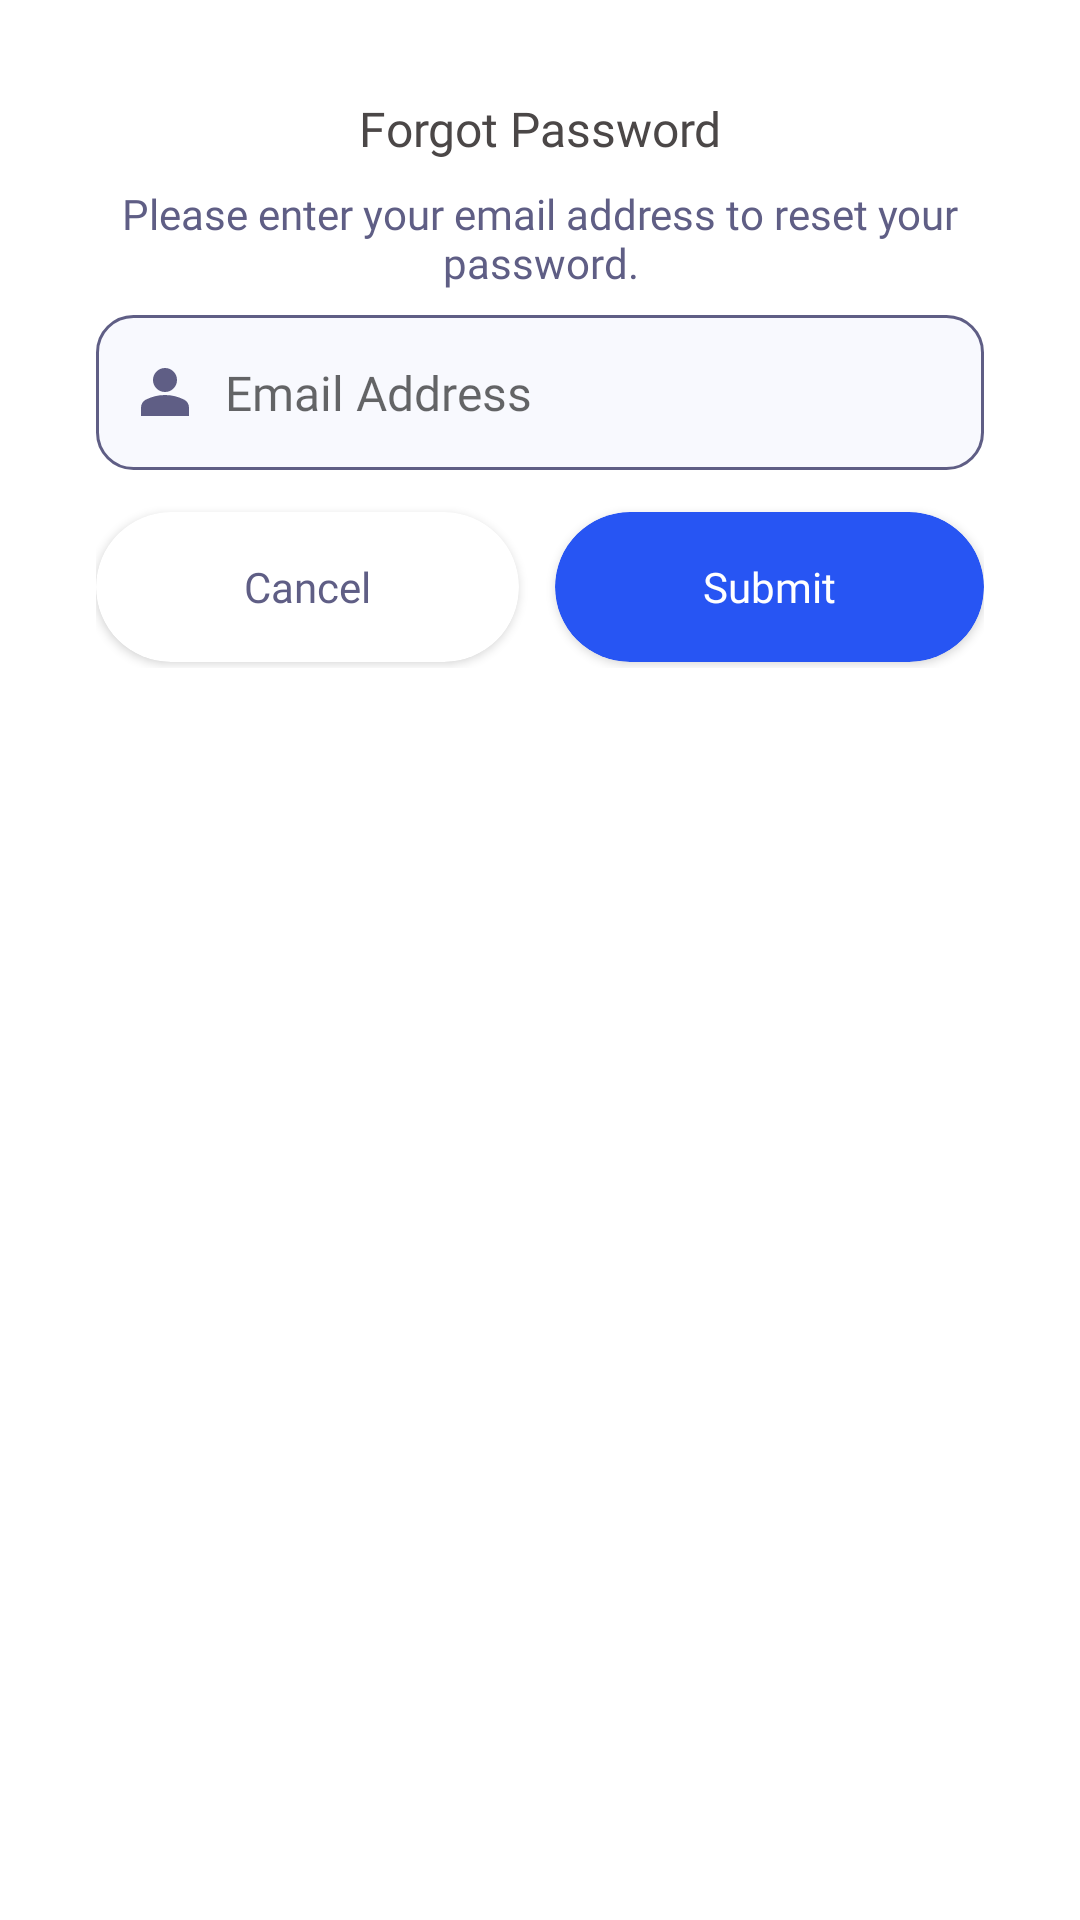

Produce the Android XML layout that renders to this screen, including the resource entries it uses.
<!-- AndroidManifest.xml: application theme AppTheme -->
<!-- res/layout/dialog_forget_password.xml -->
<?xml version="1.0" encoding="utf-8"?>
<layout xmlns:android="http://schemas.android.com/apk/res/android"
    xmlns:tools="http://schemas.android.com/tools"
    xmlns:app="http://schemas.android.com/apk/res-auto">

    <androidx.constraintlayout.widget.ConstraintLayout
        android:layout_width="match_parent"
        android:layout_height="match_parent"
        android:id="@+id/main">

        <androidx.constraintlayout.widget.ConstraintLayout
            android:layout_width="match_parent"
            android:layout_height="wrap_content"
            android:gravity="center_horizontal"
            android:layout_margin="@dimen/dp_20"
            android:padding="12dp"
            android:background="@drawable/bg_result_measurement"
            app:layout_constraintStart_toStartOf="parent"
            app:layout_constraintTop_toTopOf="parent">

            <androidx.constraintlayout.widget.ConstraintLayout
                android:id="@+id/header"
                android:layout_width="wrap_content"
                android:layout_height="wrap_content"
                app:layout_constraintEnd_toEndOf="parent"
                app:layout_constraintStart_toStartOf="parent"
                app:layout_constraintTop_toTopOf="parent">

                <TextView
                    android:id="@+id/tv_title"
                    style="@style/TextViewStyleBold"
                    android:layout_width="wrap_content"
                    android:layout_height="wrap_content"
                    android:fontFamily="@font/inter_bold"
                    android:textColor="@color/secondary_text_color"
                    android:text="Forgot Password"
                    android:textSize="@dimen/sp_16"
                    app:layout_constraintEnd_toEndOf="parent"
                    app:layout_constraintStart_toStartOf="parent"
                    app:layout_constraintTop_toTopOf="parent" />

                <TextView
                    android:id="@+id/tv_info_msg"
                    android:textColor="@color/secondary_theme_text_color"
                    android:fontFamily="@font/inter_medium"
                    android:layout_width="match_parent"
                    android:layout_height="wrap_content"
                    android:layout_marginTop="@dimen/dp_8"
                    android:layout_centerInParent="true"
                    android:gravity="center"
                    android:text="Please enter your email address to reset your password."
                    android:textSize="@dimen/sp_14"
                    app:layout_constraintStart_toStartOf="parent"
                    app:layout_constraintTop_toBottomOf="@id/tv_title" />

                <androidx.appcompat.widget.AppCompatEditText
                    android:id="@+id/et_email"
                    android:layout_width="@dimen/dp_0"
                    style="@style/style_edit_text"
                    android:drawableStart="@drawable/ic_person"
                    android:fontFamily="@font/inter_reguler"
                    android:hint="Email Address"
                    android:imeOptions="actionNext"
                    android:inputType="textPersonName"
                    app:layout_constraintEnd_toEndOf="parent"
                    app:layout_constraintStart_toStartOf="parent"
                    app:layout_constraintTop_toBottomOf="@+id/tv_info_msg" />

                <TextView
                    android:id="@+id/tv_email_error"
                    android:layout_width="match_parent"
                    android:layout_height="wrap_content"
                    android:layout_marginTop="@dimen/dp_4"
                    android:enabled="false"
                    android:visibility="gone"
                    android:text="Please enter valid email address"
                    android:textColor="@color/error_msg_text_color"
                    android:textSize="@dimen/sp_14"
                    app:layout_constraintStart_toStartOf="parent"
                    app:layout_constraintTop_toBottomOf="@id/et_email" />


                <LinearLayout
                    android:layout_width="@dimen/dp_0"
                    android:layout_height="wrap_content"
                    android:orientation="horizontal"
                    android:weightSum="2"
                    android:layout_marginTop="@dimen/dp_12"
                    app:layout_constraintEnd_toEndOf="parent"
                    app:layout_constraintStart_toStartOf="parent"
                    app:layout_constraintTop_toBottomOf="@id/tv_email_error">

                    <androidx.cardview.widget.CardView
                        android:id="@+id/btn_cancel"
                        android:layout_width="wrap_content"
                        android:layout_height="@dimen/dp_50"
                        android:background="@drawable/bg_primary_button"
                        android:elevation="@dimen/dp_1"
                        android:layout_marginVertical="@dimen/dp_2"
                        app:cardCornerRadius="@dimen/dp_25"
                        android:layout_marginEnd="@dimen/dp_6"
                        android:layout_weight="1"
                        android:shadowColor="@color/primary_shadow_color"
                        android:textColor="@color/primary_button_color">

                        <TextView
                            android:layout_width="match_parent"
                            android:layout_height="match_parent"
                            android:fontFamily="@font/inter_bold"
                            android:gravity="center"
                            android:text="Cancel"
                            android:textColor="@color/secondary_front_color"
                            android:textSize="@dimen/sp_14" />
                    </androidx.cardview.widget.CardView>

                    <androidx.cardview.widget.CardView
                        android:id="@+id/btn_submit"
                        android:layout_width="wrap_content"
                        android:layout_height="@dimen/dp_50"
                        android:background="@drawable/bg_primary_button"
                        app:cardBackgroundColor="@color/theme_color"
                        app:cardCornerRadius="@dimen/dp_25"
                        android:layout_marginVertical="@dimen/dp_2"
                        android:layout_marginStart="@dimen/dp_6"
                        android:layout_weight="1"
                        android:textColor="@color/primary_button_color">

                        <TextView
                            android:layout_width="match_parent"
                            android:layout_height="match_parent"
                            android:fontFamily="@font/inter_medium"
                            android:gravity="center"
                            android:text="Submit"
                            android:textColor="@color/white_both_theme"
                            android:textSize="@dimen/sp_14" />
                    </androidx.cardview.widget.CardView>

                </LinearLayout>

            </androidx.constraintlayout.widget.ConstraintLayout>




        </androidx.constraintlayout.widget.ConstraintLayout>

    </androidx.constraintlayout.widget.ConstraintLayout>


</layout>
<!-- resources referenced by this layout -->
<resources>
  <color name="error_msg_text_color">#FF6565</color>
  <color name="primary_button_color">#F8F9FE</color>
  <color name="primary_shadow_color">#EDEFF8</color>
  <color name="secondary_front_color">#5F5E85</color>
  <color name="secondary_text_color">#4B4747</color>
  <color name="secondary_theme_text_color">#5F5E85</color>
  <color name="theme_color">#2755f3</color>
  <color name="white_both_theme">#FFFFFF</color>
  <dimen name="dp_0">0dp</dimen>
  <dimen name="dp_1">1dp</dimen>
  <dimen name="dp_12">12dp</dimen>
  <dimen name="dp_2">2dp</dimen>
  <dimen name="dp_20">20dp</dimen>
  <dimen name="dp_25">25dp</dimen>
  <dimen name="dp_4">4dp</dimen>
  <dimen name="dp_50">50dp</dimen>
  <dimen name="dp_6">6dp</dimen>
  <dimen name="dp_8">8dp</dimen>
  <dimen name="sp_14">14sp</dimen>
  <dimen name="sp_16">16sp</dimen>
  <!-- drawable bg_primary_button (drawable) -->
  <?xml version="1.0" encoding="utf-8"?>
  <shape xmlns:android="http://schemas.android.com/apk/res/android">
  
      <corners android:radius="@dimen/dp_10" />
      <stroke
          android:width="@dimen/dp_1"
          android:color="@color/white_both_theme" />
      <solid android:color="@color/white_both_theme" />
  </shape>
  <!-- drawable bg_result_measurement (drawable) -->
  <?xml version="1.0" encoding="UTF-8"?>
  <shape xmlns:android="http://schemas.android.com/apk/res/android">
  
      <corners android:radius="15dp" />
  
      <solid android:color="@color/white" />
  
  </shape>
  <style name="TextViewStyleBold" parent="TextStyle">
          <item name="android:fontFamily">@font/manrope_bold</item>
      </style>
  <style name="style_edit_text">
          <item name="android:layout_width">match_parent</item>
          <item name="android:layout_height">wrap_content</item>
          <item name="android:layout_marginTop">@dimen/dp_8</item>
          <item name="android:background">@drawable/edit_txt_background</item>
          <item name="android:drawablePadding">@dimen/dp_12</item>
          <item name="android:inputType">text</item>
          <item name="android:padding">@dimen/dp_15</item>
          <item name="android:textColor">@color/secondary_front_color</item>
          <item name="android:textSize">16sp</item>
      </style>
  <dimen name="dp_10">10dp</dimen>
  <color name="white">#FFFFFF</color>
  <style name="TextStyle">
          <item name="android:layout_width">wrap_content</item>
          <item name="android:layout_height">wrap_content</item>
          <item name="android:textColor">@color/primary_text_color</item>
          <item name="android:textAllCaps">false</item>
          <item name="android:textSize">@dimen/sp_16</item>
      </style>
  <!-- drawable edit_txt_background (drawable) -->
  <?xml version="1.0" encoding="utf-8"?>
  <shape xmlns:android="http://schemas.android.com/apk/res/android"
      android:shape="rectangle">
          <solid android:color="@color/primary_background_color" /> 
      <stroke
          android:width="1dp"
          android:color="@color/secondary_front_color" /> 
      <corners android:radius="12dp" /> 
  </shape>
  <dimen name="dp_15">15dp</dimen>
  <color name="theme_second_color">#ffffff</color>
  <color name="primary_text_color">#1F1F1F</color>
  <color name="toolbar_bg_color">#FFFFFF</color>
  <color name="primary_background_color">#F8F9FE</color>
</resources>
